pico-8 play session: mixed d-pad (fixed 12-tick cycle), after a click and taps of 🅾, ❎, 🅾+❎, 🅾 in the second before t = 0

[t = 4 s] mixed d-pad (1.2s cycle ×~3): → ← ↑ ↓ + 🅾/❎ taps, ~4s
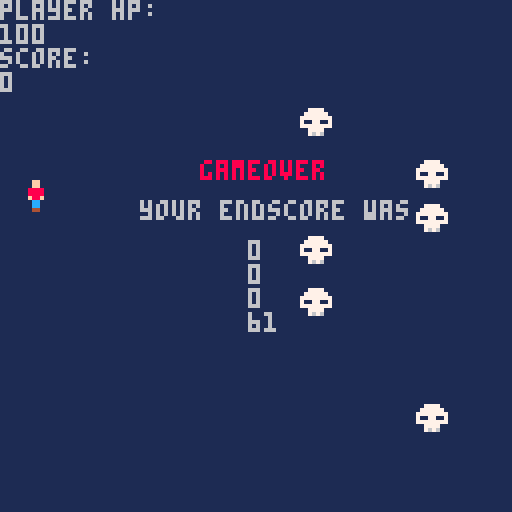
[t = 6 s] mixed d-pad (1.2s cycle ×~5): → ← ↑ ↓ + 🅾/❎ taps, ~6s
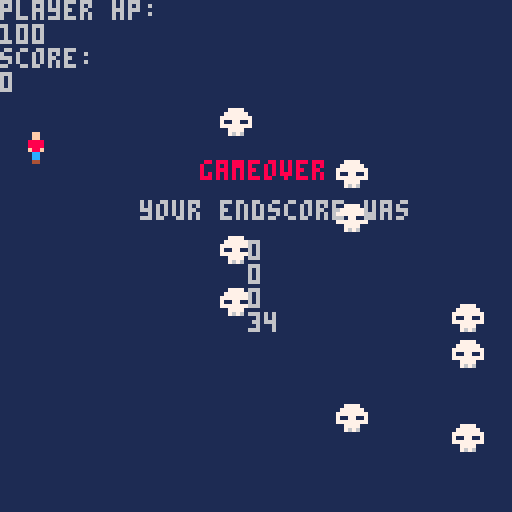
[t = 8 s] mixed d-pad (1.2s cycle ×~6): → ← ↑ ↓ + 🅾/❎ taps, ~8s
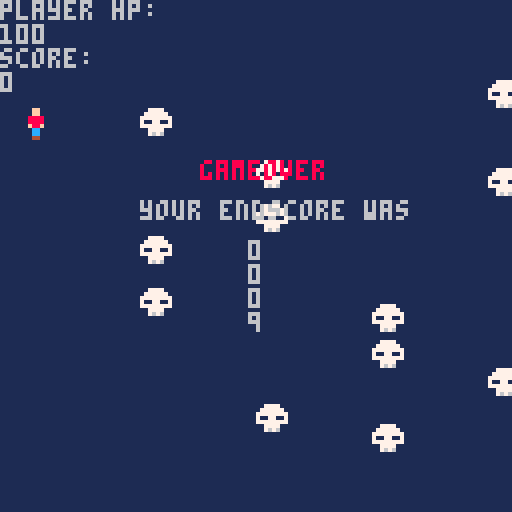

pico-8 cartridge
version 43
__lua__
--main functions
function _init()
	ipl()
	iproj()
	iene()
	game=0
	score=0
end

function _update()
	upl()
	uproj()
	uene()
	wave()
	--gameover
	if pl.hp<=0 then
		game=1
	end
	
	if btn(❎) then
		game=1
	end
	
end

function _draw()
	cls(1)
	print("player hp:")
	print(pl.hp)
	print("score:")
	print(score)
	dpl()
	dproj()
	dene()
	
	if game==1 then
		print("gameover",50,40,8)
		print("your endscore was",35,50,6)
		print(score,62,60,6)
	end
	--debug
	print(#projr)
	print(collition())
--	print(#projl)
	print(sr)
end
-->8
--player
function ipl()
	pl={
	x=5,
	y=63,
	hp=100,
	d=1
	}
	tick=0
	maxtick=5
end

function upl()
	--pl movement
	
--	if btn(0) then
--		pl.x-=2
--		pl.d=0
--	end
--	if btn(1) then
--		pl.x+=2
--		pl.d=1
--	end
	--save last position
	local lyu=pl.y+2
	local lyd=pl.y-2
	--if collition true
	--then set pl to last position
	if collition()==1 then
		pl.y=lyu
	elseif collition()==2 then
		pl.y=lyd
	end
	
	if btn(2) then
		pl.y-=2
	end
	if btn(3) then
		pl.y+=2
	end
	--pl shoot
--	if btnp(❎) then
--		shoot()
--	end
	--shoot
	if tick<maxtick and game==0 then
		tick+=1
	elseif tick==maxtick 
	and game==0 then
		shoot()
		tick=0
	end
	
end

function dpl()
	spr(1,pl.x,pl.y)
end

function collition()
	--up and down collition
	--detection
	if pl.y<=0 then
		return 1
	elseif pl.y>=120 then
		return 2
	else
		return 0
	end
end
-->8
--projectile
function iproj()
	projr={}
	projl={}
end

function uproj()
		--move proj left and right
		--delete if off screen
		for p in all(projl) do
			p.x=p.x-2
				if p.x>128 or	p.x<0 then
					del(projl,p)
				end
		end
	
		for p in all(projr) do
			p.x=p.x+2
				if p.x>128 or	p.x<0 then
					del(projr,p)
				end
		end
		
		if game==1 then
			for p in all(projr) do
				del(projr,p)
			end
		end
end

function dproj()
	--draw proj left + right
	for p in all(projl) do
		spr(3,p.x,p.y)
	end
	for p in all(projr) do
		spr(2,p.x,p.y)
	end
end

function shoot()
	--shoot left
	if pl.d==0 then
		add(projl,{
			x=pl.x-4,
			y=pl.y,
			dmg=5
		})
	end
	--shoot right
	if pl.d==1 then
		add(projr,{
			x=pl.x+4,
			y=pl.y,
			dmg=5
		})
	end
end
-->8
--enemy
function iene()
	ene={
	speed=0.333
	}
	maxsr=90
	minsr=40
	sr=maxsr
	isr=2
	
end

function uene()
	for e in all(ene) do
		e.x-=ene.speed
		--collition projr
		for p in all(projr) do
			if abs(e.x-p.x)<5 and
						abs(e.y-p.y)<5 then
				e.hp=e.hp-p.dmg
				del(projr,p)
			end
		end
		--collition projl
		for p in all(projl) do
			if abs(e.x-p.x)<5 and
						abs(e.y-p.y)<5 then
				e.hp=e.hp-p.dmg
				del(projl,p)
			end
		end
		--delete enemy when hp is 0
		if e.hp<=0 then
			del(ene,e)
			score+=1		
		end
		--player takes damage
		if e.x<=0 then
			pl.hp=pl.hp-10
			del(ene,e)
		end
	end
	
end

function dene()
	--draw all enemies
	for e in all(ene) do
		spr(17,e.x,e.y)
	end
	
end
-->8
--spawn waves
function wave()
 local sp=5
	
	if spawrate() then
		sp=sp+flr(rnd(115))
		add(ene,{x=125,y=sp,hp=10})
		sp=5
		
		sp=sp+flr(rnd(115))
		add(ene,{x=125,y=sp,hp=10})
		sp=5
		
		sp=sp+flr(rnd(115))
		add(ene,{x=125,y=sp,hp=10})
		sp=5
	end
end

function spawrate()
	if sr<maxsr then
		sr=sr+1
	else
		sr=0
		if maxsr>minsr then
			maxsr=maxsr-isr
		end
		return true
	end
end
__gfx__
00000000000ff0000000000000000000000000000000000000000000000000000000000000000000000000000000000000000000000000000000000000000000
00000000000ff0000000000000000000000000000000000000000000000000000000000000000000000000000000000000000000000000000000000000000000
00700700008888000000000000000000000000000000000000000000000000000000000000000000000000000000000000000000000000000000000000000000
00077000008888000777770000777770000000000000000000000000000000000000000000000000000000000000000000000000000000000000000000000000
0007700000f88f000aaaaaa00aaaaaa0000000000000000000000000000000000000000000000000000000000000000000000000000000000000000000000000
00700700000cc0000999990000999990000000000000000000000000000000000000000000000000000000000000000000000000000000000000000000000000
00000000000cc0000000000000000000000000000000000000000000000000000000000000000000000000000000000000000000000000000000000000000000
00000000000440000000000000000000000000000000000000000000000000000000000000000000000000000000000000000000000000000000000000000000
00000000007777000000000000000000000000000000000000000000000000000000000000000000000000000000000000000000000000000000000000000000
00000000077777700000000000000000000000000000000000000000000000000000000000000000000000000000000000000000000000000000000000000000
00000000777777770000000000000000000000000000000000000000000000000000000000000000000000000000000000000000000000000000000000000000
00000000711771170000000000000000000000000000000000000000000000000000000000000000000000000000000000000000000000000000000000000000
00000000777777770000000000000000000000000000000000000000000000000000000000000000000000000000000000000000000000000000000000000000
00000000007777000000000000000000000000000000000000000000000000000000000000000000000000000000000000000000000000000000000000000000
00000000007676000000000000000000000000000000000000000000000000000000000000000000000000000000000000000000000000000000000000000000
